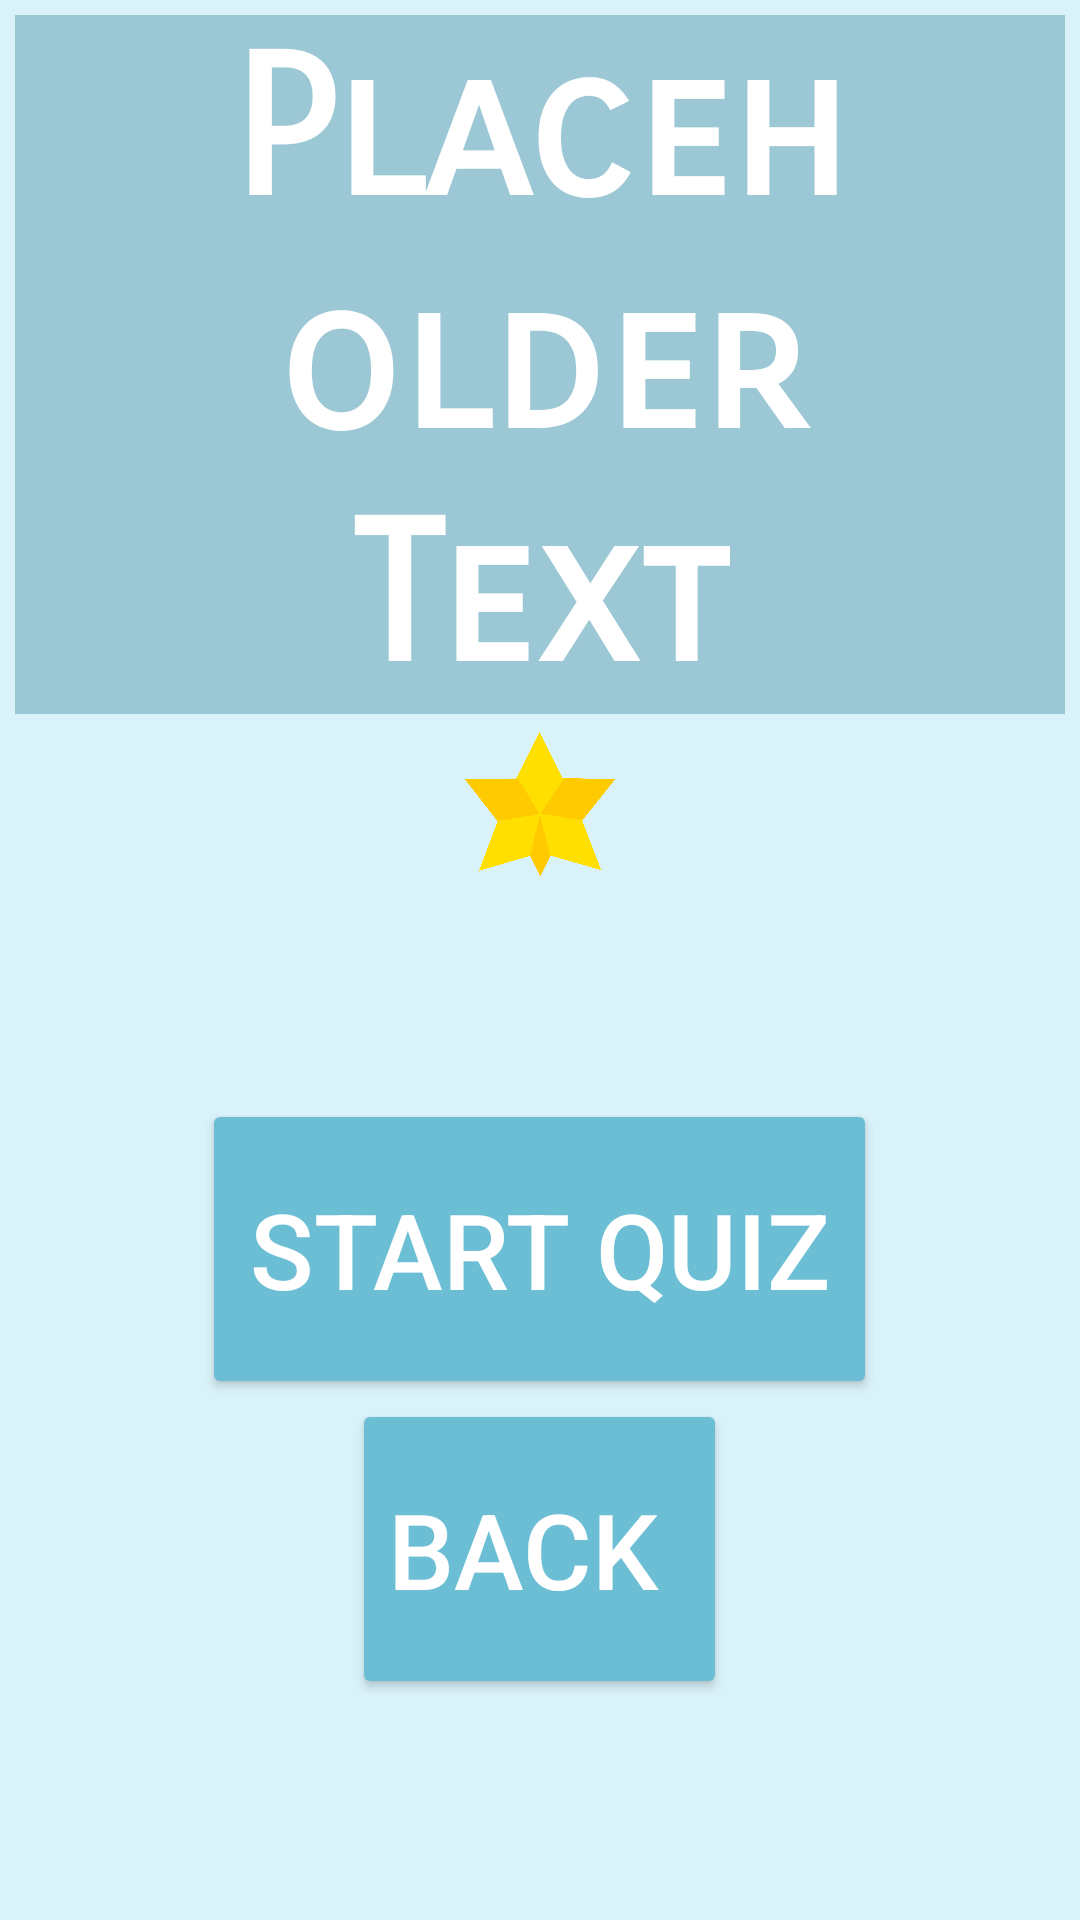

Android layout source for this screen:
<!-- AndroidManifest.xml: activity theme Theme.AppCompat.NoActionBar -->
<!-- res/layout/activity_quiz_start.xml -->
<?xml version="1.0" encoding="utf-8"?>

<LinearLayout xmlns:android="http://schemas.android.com/apk/res/android"
    xmlns:tools="http://schemas.android.com/tools"
    android:layout_width="match_parent"
    android:layout_height="match_parent"
    android:orientation="vertical"
    android:gravity="center_horizontal"
    android:background="@color/colorQuizInProgressBG"
    tools:context="dreadloaf.com.countryquiz.QuizStartActivity">
    <TextView
        style="@style/headerTextStyle"
        android:text="@string/placeholder"
        android:id="@+id/quiz_start_header" />

    <ImageView
        style="@style/starIcon"/>

    <LinearLayout
        android:layout_width="match_parent"
        android:layout_height="match_parent"
        android:orientation="vertical"
        android:gravity="center">
        <Button
            android:theme="@style/AppTheme.MainStartButton"
            android:layout_width="225dp"
            android:layout_height="100dp"
            android:text="Start Quiz"
            android:textSize="35sp"
            android:id="@+id/quiz_start_button" />
        <Button
            android:theme="@style/AppTheme.MainStartButton"
            android:layout_width="125dp"
            android:layout_height="100dp"
            android:text="Back"
            android:textSize="35sp"
            android:id="@+id/quiz_start_back"
            android:textAlignment="textStart"/>

    </LinearLayout>


</LinearLayout>
<!-- resources referenced by this layout -->
<resources>
  <color name="colorQuizInProgressBG">#daf3fa</color>
  <string name="placeholder">Placeholder Text</string>
  <style name="AppTheme.MainStartButton" parent="Widget.AppCompat.Button.Colored">
          <item name="android:colorButtonNormal">@color/colorMainMenuButton</item>
          <item name="android:textColor">@color/colorQuizText</item>
      </style>
  <style name="headerTextStyle">
          <item name="android:layout_width">match_parent</item>
          <item name="android:layout_height">wrap_content</item>
          <item name="android:layout_marginStart">5dp</item>
          <item name="android:layout_marginEnd">5dp</item>
          <item name="android:layout_marginTop">5dp</item>
          <item name="android:textSize">65sp</item>
          <item name="android:textColor">@color/colorQuizText</item>
          <item name="android:textStyle">bold</item>
          <item name="android:fontFamily">sans-serif-smallcaps</item>
          <item name="android:background">@color/colorHeaderBG</item>
          <item name="android:textAlignment">center</item>
      </style>
  <style name="starIcon">
          <item name="android:layout_width">50dp</item>
          <item name="android:layout_height">50dp</item>
          <item name="android:src">@drawable/icon_foreground2</item>
          <item name="android:layout_marginTop">5dp</item>
      </style>
  <color name="colorMainMenuButton">#6cbed5</color>
  <color name="colorQuizText">#ffff</color>
  <color name="colorHeaderBG">#9cc8d5</color>
  <!-- drawable icon_foreground2: png bitmap (drawable, 28879 bytes) -->
</resources>
